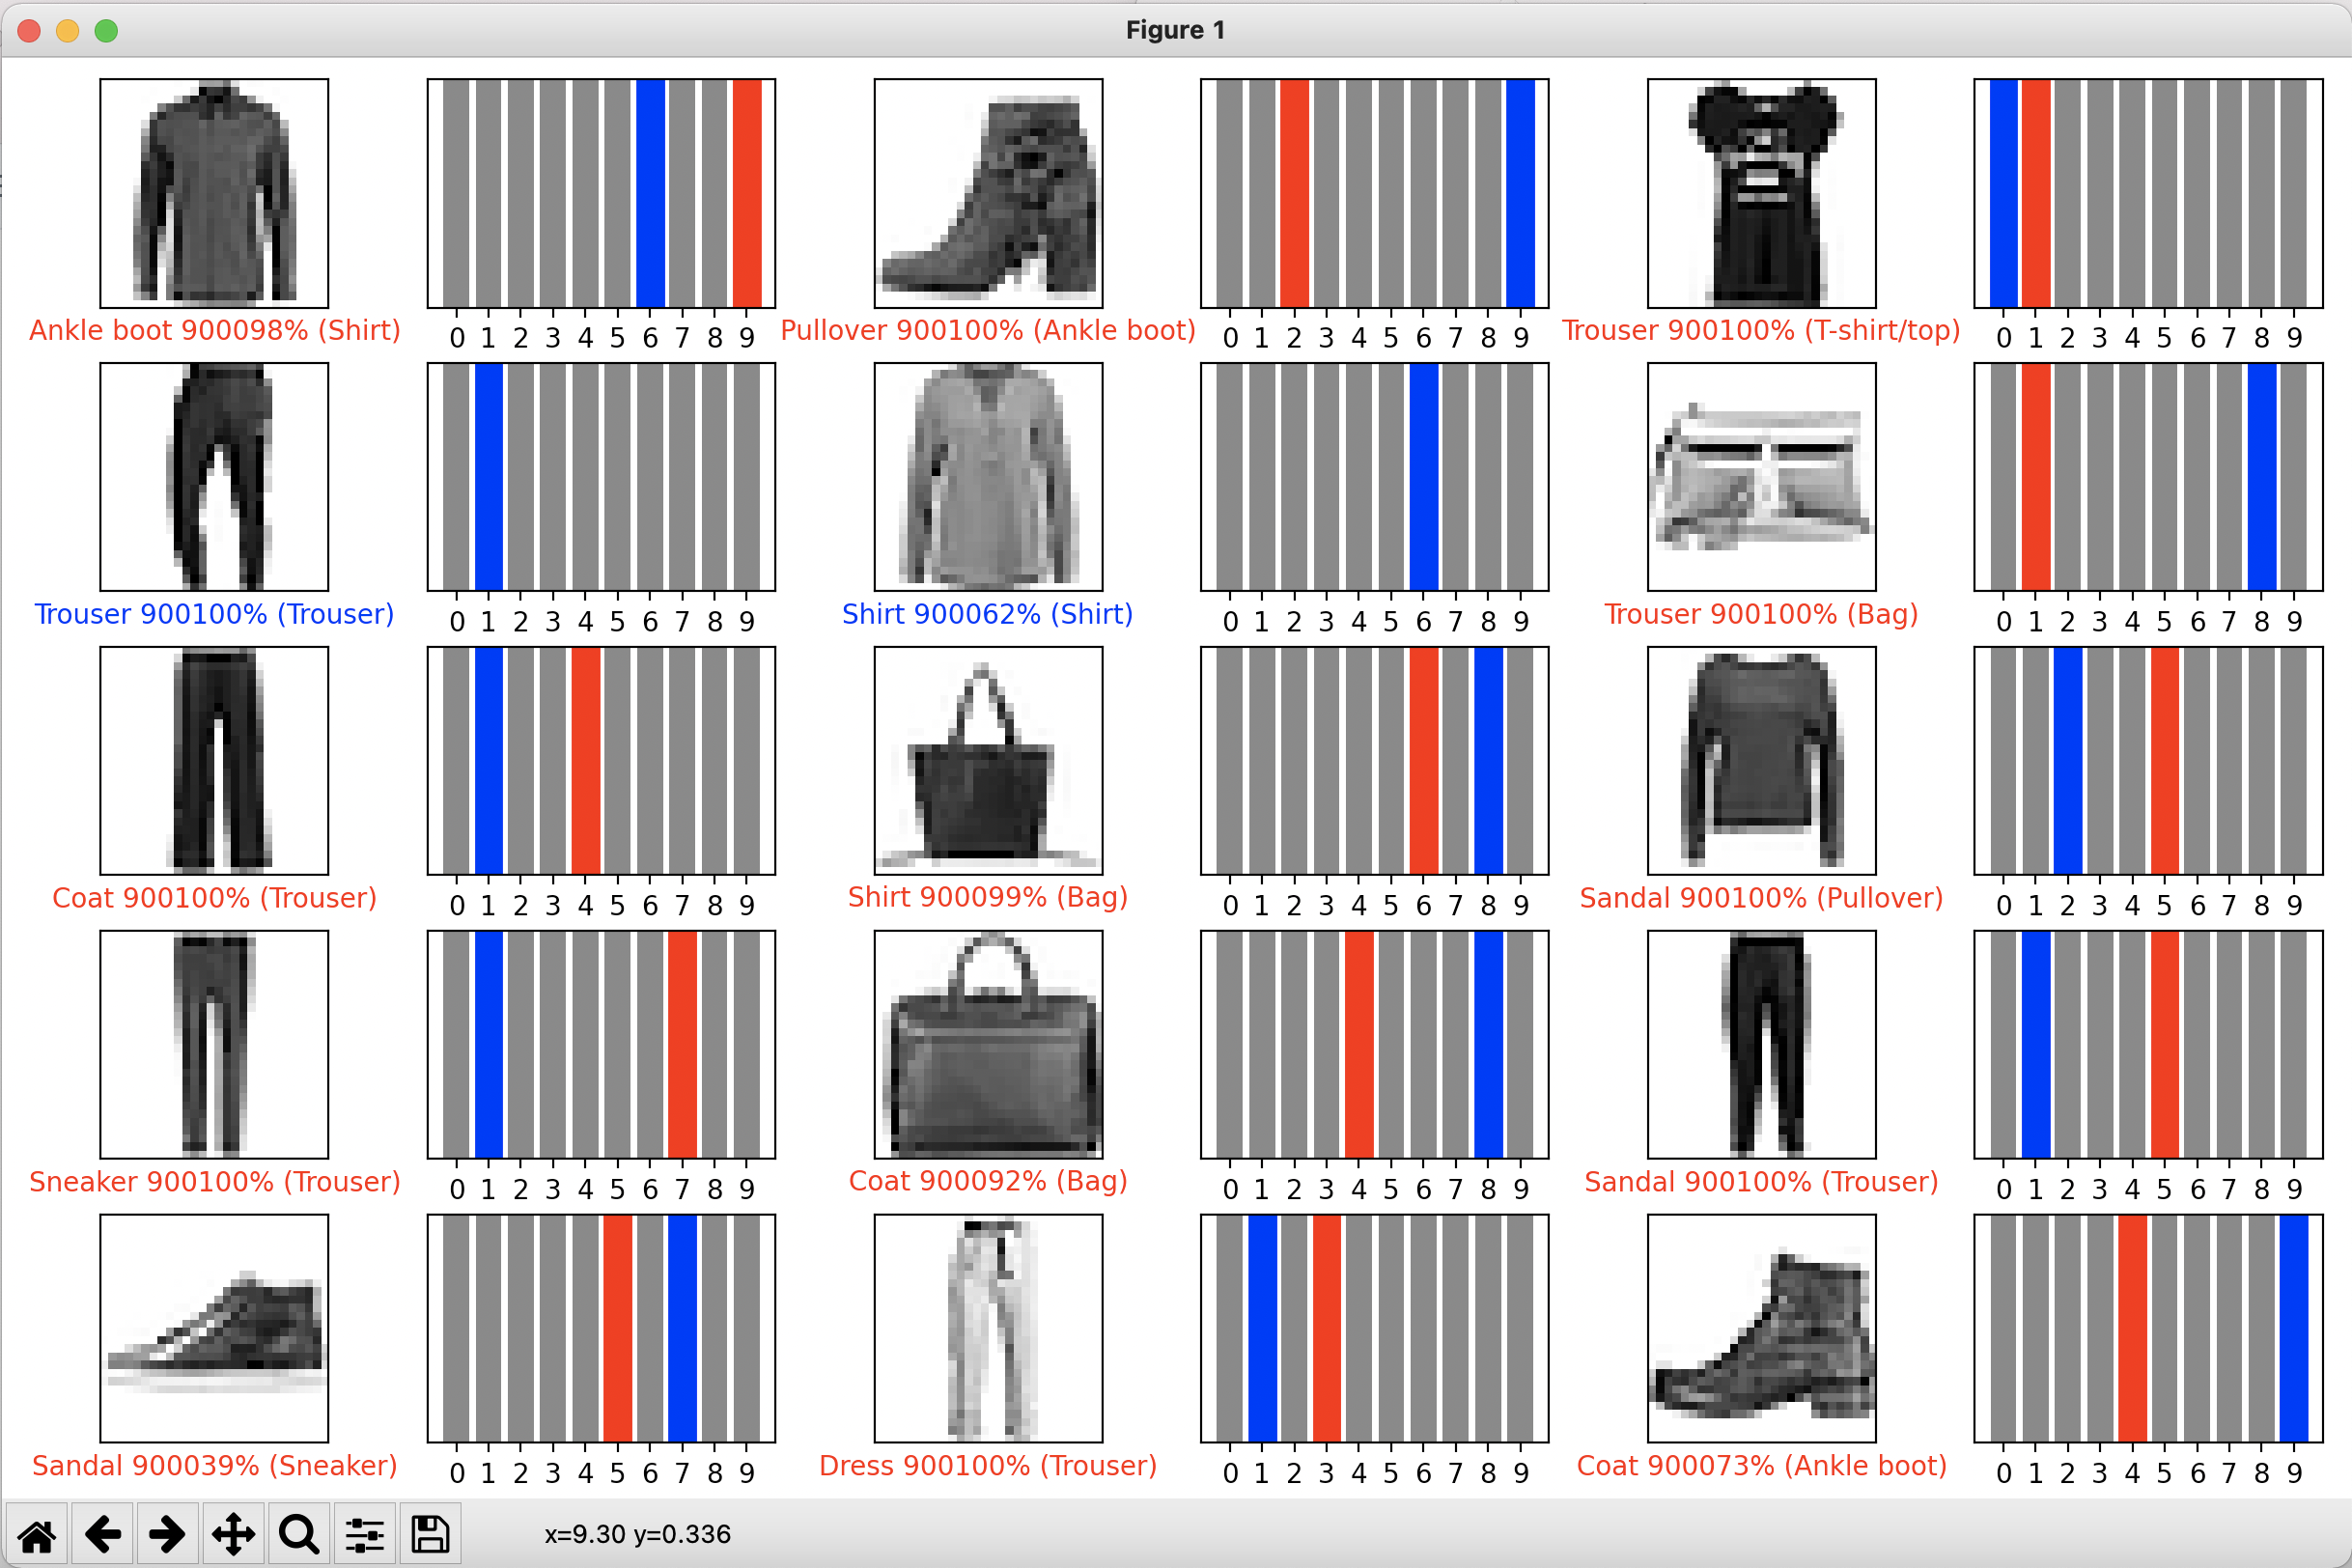

Here is the Python script that generated this plot:
# TensorFlow and tf.keras
import tensorflow as tf

# Helper libraries
import numpy as np
import matplotlib.pyplot as plt

def plot_image(i, predictions_array, true_label, img):
  true_label, img = true_label[i], img[i]
  plt.grid(False)
  plt.xticks([])
  plt.yticks([])

  plt.imshow(img, cmap=plt.cm.binary)

  predicted_label = np.argmax(predictions_array)
  if predicted_label == true_label:
    color = 'blue'
  else:
    color = 'red'

  plt.xlabel("{} {:2.0f}% ({})".format(class_names[predicted_label],
                                100*np.max(predictions_array),
                                class_names[true_label]),
                                color=color)

def plot_value_array(i, predictions_array, true_label):
  true_label = true_label[i]
  plt.grid(False)
  plt.xticks(range(10))
  plt.yticks([])
  thisplot = plt.bar(range(10), predictions_array, color="#777777")
  plt.ylim([0, 1])
  predicted_label = np.argmax(predictions_array)

  thisplot[predicted_label].set_color('red')
  thisplot[true_label].set_color('blue')

print(tf.__version__)

fashion_mnist = tf.keras.datasets.fashion_mnist

(train_images, train_labels), (test_images, test_labels) = fashion_mnist.load_data()

class_names = ['T-shirt/top', 'Trouser', 'Pullover', 'Dress', 'Coat',
               'Sandal', 'Shirt', 'Sneaker', 'Bag', 'Ankle boot']

train_images = train_images / 255.0

test_images = test_images / 255.0

model = tf.keras.Sequential([
    tf.keras.layers.Flatten(input_shape=(28, 28)),
    tf.keras.layers.Dense(128, activation='relu'),
    tf.keras.layers.Dense(10)
])

model.compile(optimizer='adam',
              loss=tf.keras.losses.SparseCategoricalCrossentropy(from_logits=True),
              metrics=['accuracy'])

model.fit(train_images, train_labels, epochs=10)

test_loss, test_acc = model.evaluate(test_images,  test_labels, verbose=2)

print('\nTest accuracy:', test_acc)

probability_model = tf.keras.Sequential([model, 
                                         tf.keras.layers.Softmax()])

predictions = probability_model.predict(test_images)

# Plot the first X test images, their predicted labels, and the true labels.
# Color correct predictions in blue and incorrect predictions in red.
num_rows = 5
num_cols = 3
num_images = num_rows*num_cols
plt.figure(figsize=(2*2*num_cols, 2*num_rows))
for i in range(num_images):
  plt.subplot(num_rows, 2*num_cols, 2*i+1)
  plot_image(9000 + i, 9000 + predictions[i], test_labels, test_images)
  plt.subplot(num_rows, 2*num_cols, 2*i+2)
  plot_value_array(9000 + i, 9000 + predictions[i], test_labels)
plt.tight_layout()
plt.show()
